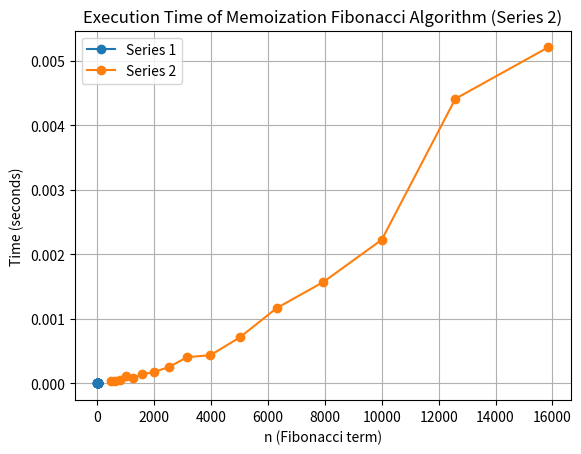

This chart was generated by the following Python code:
import time
import matplotlib.pyplot as plt

def fibonacci_memoization(n, memo={}):
    if n in memo:
        return memo[n]
    if n <= 1:
        return n
    a, b = 0, 1
    for _ in range(2, n + 1):
        a, b = b, a + b
        memo[_] = b
    return b

# Series of numbers for Fibonacci terms
series_1 = [5, 7, 10, 12, 15, 17, 20, 22, 25, 27, 30, 32, 35, 37, 40, 42, 45]
series_2 = [501, 631, 794, 1000, 1259, 1585, 1995, 2512, 3162, 3981, 5012, 6310, 7943, 10000, 12589, 15849]

# Measure the execution time for each value of n in series 1
execution_times_series_1 = []
for n in series_1:
    start_time = time.time()
    fibonacci_memoization(n)
    end_time = time.time()
    execution_times_series_1.append(end_time - start_time)
    print(f"For n = {n} (Series 1), execution time is {execution_times_series_1[-1]:.6f} seconds.")

# Measure the execution time for each value of n in series 2
execution_times_series_2 = []
for n in series_2:
    start_time = time.time()
    fibonacci_memoization(n)
    end_time = time.time()
    execution_times_series_2.append(end_time - start_time)
    print(f"For n = {n} (Series 2), execution time is {execution_times_series_2[-1]:.6f} seconds.")

# Plotting the results for series 1
plt.plot(series_1, execution_times_series_1, marker='o', linestyle='-', label='Series 1')
plt.xlabel('n (Fibonacci term)')
plt.ylabel('Time (seconds)')
plt.title('Execution Time of Memoization Fibonacci Algorithm (Series 1)')
plt.grid(True)
plt.legend()
plt.show()

# Plotting the results for series 2
plt.plot(series_2, execution_times_series_2, marker='o', linestyle='-', label='Series 2')
plt.xlabel('n (Fibonacci term)')
plt.ylabel('Time (seconds)')
plt.title('Execution Time of Memoization Fibonacci Algorithm (Series 2)')
plt.grid(True)
plt.legend()
plt.show()